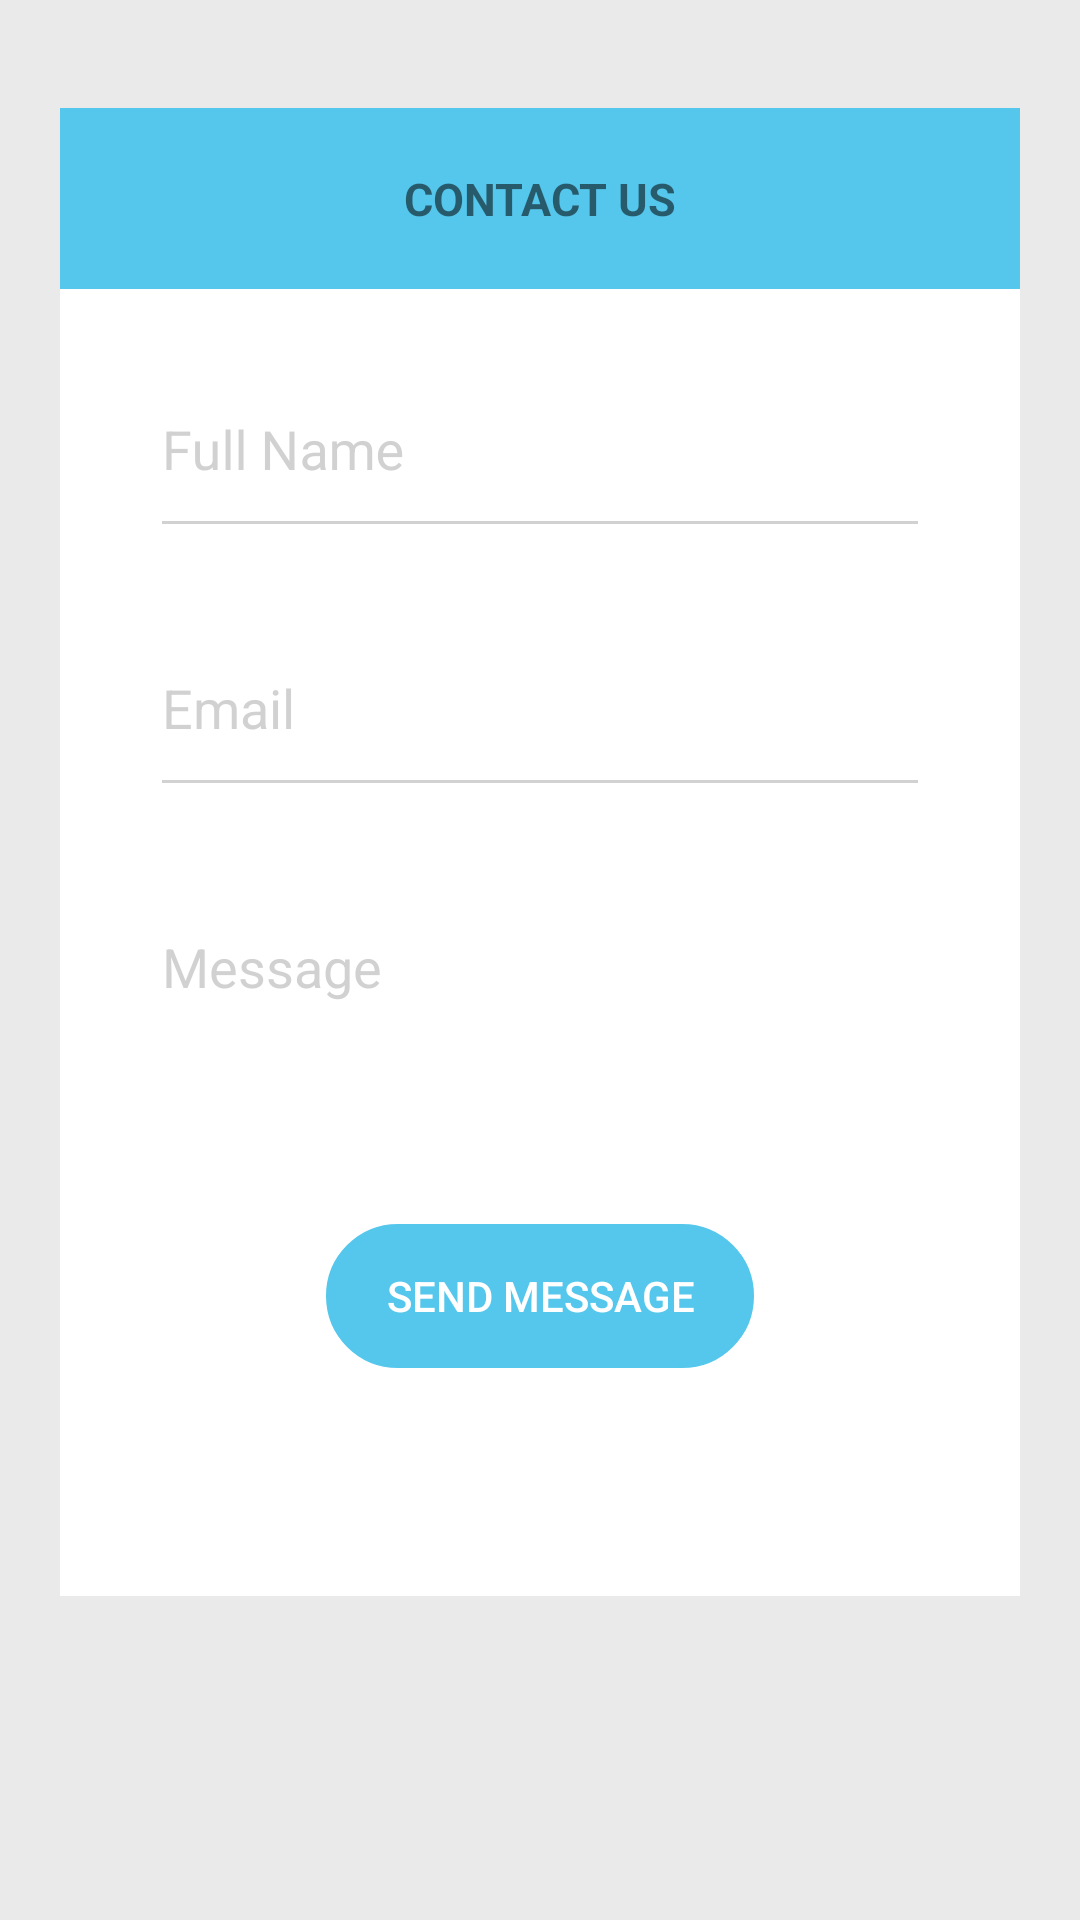

The Android layout XML behind this screen, and the referenced resources:
<!-- AndroidManifest.xml: application theme AppTheme -->
<!-- res/layout/activity_contact.xml -->
<?xml version="1.0" encoding="utf-8"?>
<ScrollView
    xmlns:android="http://schemas.android.com/apk/res/android"
    xmlns:app="http://schemas.android.com/apk/res-auto"
    xmlns:tools="http://schemas.android.com/tools"
    android:layout_width="fill_parent"
    android:layout_height="fill_parent"
    android:background="@color/colorlightgrey">

<android.support.constraint.ConstraintLayout xmlns:android="http://schemas.android.com/apk/res/android"
    xmlns:app="http://schemas.android.com/apk/res-auto"
    xmlns:tools="http://schemas.android.com/tools"
    android:layout_width="match_parent"
    android:layout_height="match_parent"
    tools:context="com.parkking.zujal.parkking.Contact">


    <LinearLayout
        android:id="@+id/linearLayout3"
        android:layout_width="0dp"
        android:layout_height="516dp"
        android:layout_marginBottom="8dp"
        android:layout_marginTop="16dp"
        android:orientation="vertical"
        app:layout_constraintBottom_toBottomOf="parent"
        app:layout_constraintEnd_toEndOf="parent"
        app:layout_constraintHorizontal_bias="1.0"
        app:layout_constraintStart_toStartOf="parent"
        app:layout_constraintTop_toTopOf="parent">

        <FrameLayout
            android:layout_width="match_parent"
            android:layout_height="wrap_content"
            android:layout_marginLeft="20dp"
            android:layout_marginRight="20dp"
            android:layout_marginTop="20dp"
            android:background="@color/colorBluenormal"
            android:paddingBottom="20dp"
            android:paddingLeft="20dp"
            android:paddingRight="20dp"
            android:paddingTop="20dp"
            tools:layout_editor_absoluteX="20dp"
            tools:layout_editor_absoluteY="20dp">

            <TextView
                android:id="@+id/textView"
                android:layout_width="wrap_content"
                android:layout_height="wrap_content"
                android:layout_gravity="center"
                android:text="CONTACT US"
                android:textSize="15dp"
                android:textStyle="bold" />

        </FrameLayout>

        <LinearLayout
            android:id="@+id/linearLayout2"
            android:layout_width="match_parent"
            android:layout_height="match_parent"
            android:layout_marginLeft="20dp"
            android:layout_marginRight="20dp"
            android:background="@color/colorWhite"
            android:orientation="vertical"
            android:paddingBottom="20dp"
            android:paddingLeft="20dp"
            android:paddingRight="20dp"
            android:paddingTop="10dp"
            app:layout_constraintEnd_toEndOf="parent"
            app:layout_constraintStart_toStartOf="parent"
            app:layout_constraintTop_toTopOf="parent">


            <android.support.design.widget.TextInputLayout
                android:id="@+id/fullnameid"
                android:layout_width="match_parent"
                android:layout_height="wrap_content"
                android:layout_marginTop="11dp"
                app:layout_constraintEnd_toEndOf="parent"
                app:layout_constraintStart_toStartOf="parent"
                app:layout_constraintTop_toTopOf="parent">

                <EditText
                    android:id="@+id/fullname"
                    android:layout_width="match_parent"
                    android:layout_height="wrap_content"
                    android:layout_marginBottom="10dp"
                    android:layout_marginLeft="10dp"
                    android:layout_marginRight="10dp"
                    android:layout_marginTop="50dp"
                    android:backgroundTint="@color/grey_500_transparent"
                    android:hint="Full Name"
                    android:inputType="textPersonName"
                    android:paddingBottom="20dp"
                    android:paddingTop="10dp"
                    android:singleLine="true" />

            </android.support.design.widget.TextInputLayout>

            <android.support.design.widget.TextInputLayout
                android:id="@+id/fullemailid"
                android:layout_width="match_parent"
                android:layout_height="wrap_content"
                android:layout_marginTop="11dp"
                app:layout_constraintEnd_toEndOf="parent"
                app:layout_constraintStart_toStartOf="parent"
                app:layout_constraintTop_toTopOf="parent">

                <EditText
                    android:id="@+id/fullemail"
                    android:layout_width="match_parent"
                    android:layout_height="wrap_content"
                    android:layout_marginBottom="10dp"
                    android:layout_marginLeft="10dp"
                    android:layout_marginRight="10dp"
                    android:layout_marginTop="50dp"
                    android:backgroundTint="@color/grey_500_transparent"
                    android:hint="Email"
                    android:inputType="textPersonName"
                    android:paddingBottom="20dp"
                    android:paddingTop="10dp"
                    android:singleLine="true" />

            </android.support.design.widget.TextInputLayout>

            <android.support.design.widget.TextInputLayout
                android:id="@+id/fullmessageid"
                android:layout_width="match_parent"
                android:layout_height="wrap_content"
                android:layout_marginTop="11dp"
                app:layout_constraintEnd_toEndOf="parent"
                app:layout_constraintStart_toStartOf="parent"
                app:layout_constraintTop_toTopOf="parent">

                <EditText
                    android:id="@+id/fullmessage"
                    android:layout_width="match_parent"
                    android:layout_height="wrap_content"
                    android:layout_marginBottom="10dp"
                    android:layout_marginLeft="10dp"
                    android:layout_marginRight="10dp"
                    android:layout_marginTop="50dp"
                    android:layout_weight="1"
                    android:ems="10"
                    android:hint="Message"
                    android:inputType="textMultiLine" />

            </android.support.design.widget.TextInputLayout>

            <FrameLayout
                android:layout_width="match_parent"
                android:layout_height="match_parent"
                android:layout_gravity="center">

                <Button
                    android:id="@+id/sendmessage"
                    android:layout_width="wrap_content"
                    android:layout_height="wrap_content"
                    android:layout_gravity="center"
                    android:layout_weight="1"
                    android:background="@drawable/button"
                    android:paddingLeft="20dp"
                    android:paddingRight="20dp"
                    android:text="Send Message"
                    android:textColor="@color/colorWhite"
                    style="?android:attr/borderlessButtonStyle"/>
            </FrameLayout>
        </LinearLayout>
    </LinearLayout>

</android.support.constraint.ConstraintLayout>
</ScrollView>
<!-- resources referenced by this layout -->
<resources>
  <color name="colorBluenormal">#55C7EC</color>
  <color name="colorWhite">#ffffff</color>
  <color name="colorlightgrey">#EAEAEA</color>
  <color name="grey_500_transparent">#789E9E9E</color>
  <!-- drawable button (drawable) -->
  <?xml version="1.0" encoding="utf-8"?>
  <selector xmlns:android="http://schemas.android.com/apk/res/android">
      <item android:state_pressed="true" >
          <shape android:shape="rectangle"  >
              <corners android:radius="25dip" />
              <stroke android:width="1dip" android:color="#43A3BA" />
              <gradient android:angle="-90" android:startColor="#43A3BA" android:endColor="#43A3BA"  />
          </shape>
      </item>
      <item android:state_focused="true">
          <shape android:shape="rectangle"  >
              <corners android:radius="3dip" />
              <stroke android:width="1dip" android:color="#43A3BA" />
              <solid android:color="#43A3BA"/>
          </shape>
      </item>
      <item >
          <shape android:shape="rectangle"  >
              <corners android:radius="25dip" />
              <stroke android:width="1dip" android:color="#55C7EC" />
              <gradient android:angle="-90" android:startColor="#55C7EC" android:endColor="#55C7EC" />
          </shape>
      </item>
  </selector>
  <style name="AppTheme" parent="Theme.AppCompat.Light.DarkActionBar">
          
          <item name="colorPrimary">@color/colorBluenormal</item>
          <item name="colorPrimaryDark">@color/colorlightblue</item>
          <item name="colorAccent">@color/colorAccent</item>
          <item name="android:textColorHint">@color/grey_500_transparent</item>
          <item name="colorControlNormal">@color/colorWhite</item>
          <item name="colorControlActivated">@color/colorBluenormal</item>
          <item name="colorControlHighlight">@color/colorWhite</item>
  
          <item name="actionOverflowMenuStyle">@style/OverflowMenu</item>
      </style>
  <color name="colorlightblue">#253193C9</color>
  <color name="colorAccent">#FF4081</color>
  <style name="OverflowMenu" parent="Widget.AppCompat.PopupMenu.Overflow">
          
          <item name="overlapAnchor">false</item>
  
  
      </style>
</resources>
